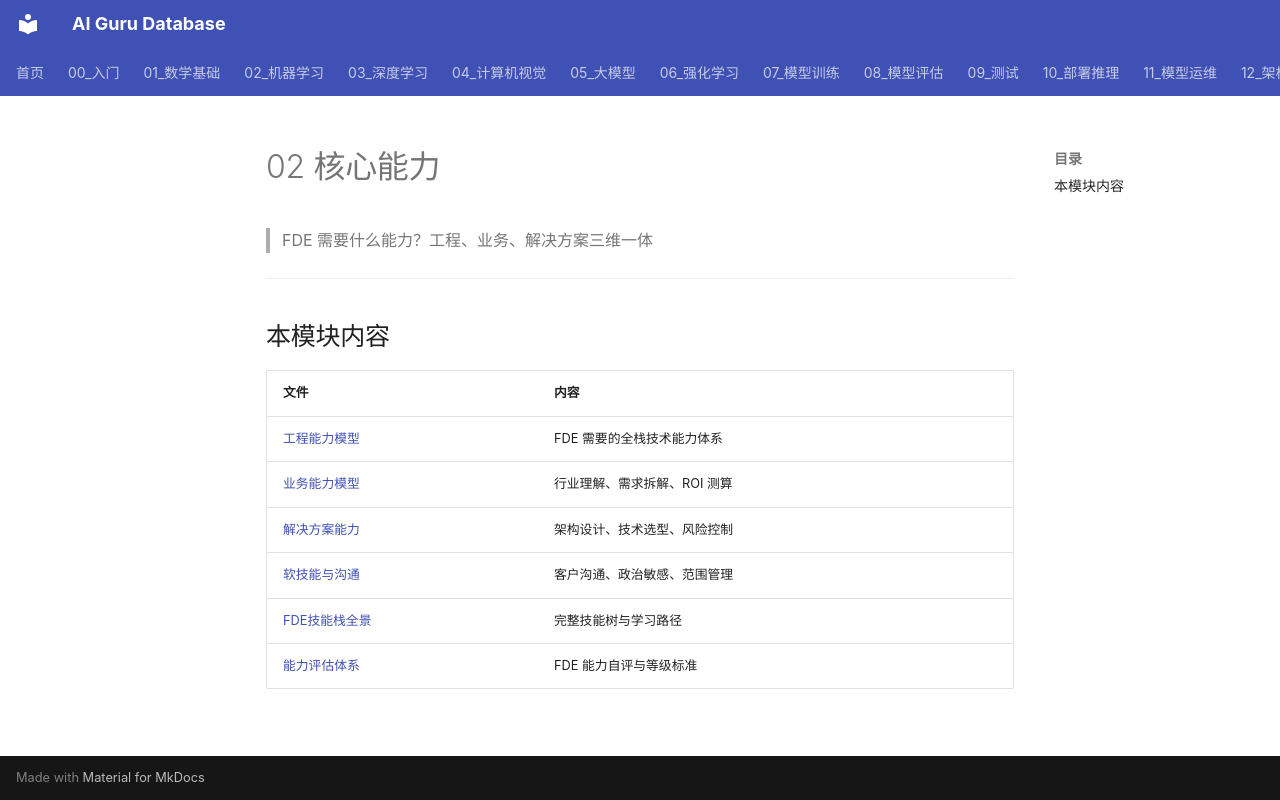

repository: ai-guru-global/ai-guru-database · page: 22_FDE/02_核心能力/index.html · generator: mkdocs

# 02 核心能力

> FDE 需要什么能力？工程、业务、解决方案三维一体

---

## 本模块内容

| 文件 | 内容 |
|---|---|
| [工程能力模型](./01_工程能力模型.md) | FDE 需要的全栈技术能力体系 |
| [业务能力模型](./02_业务能力模型.md) | 行业理解、需求拆解、ROI 测算 |
| [解决方案能力](./03_解决方案能力.md) | 架构设计、技术选型、风险控制 |
| [软技能与沟通](./04_软技能与沟通.md) | 客户沟通、政治敏感、范围管理 |
| [FDE技能栈全景](./05_FDE技能栈全景.md) | 完整技能树与学习路径 |
| [能力评估体系](./06_能力评估体系.md) | FDE 能力自评与等级标准 |
